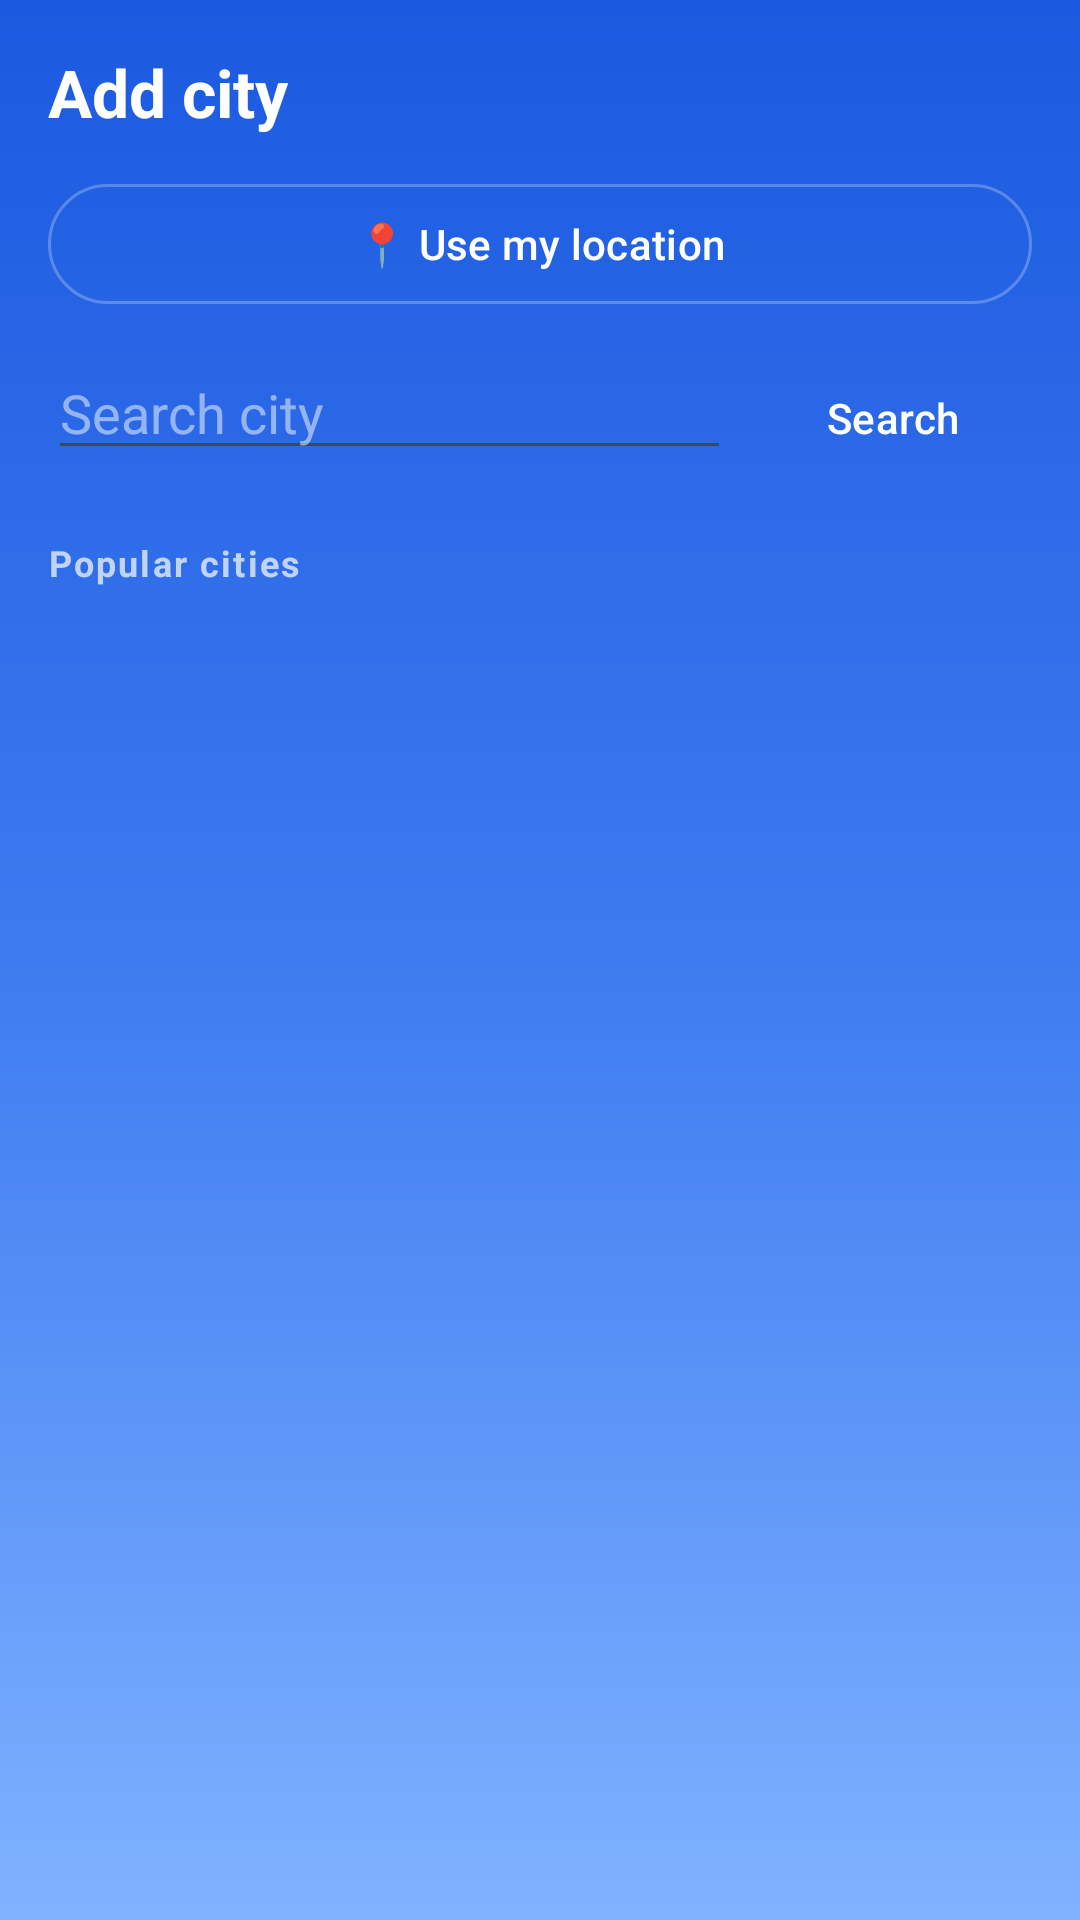

The Android layout XML behind this screen, and the referenced resources:
<!-- AndroidManifest.xml: application theme Theme.Nimbo -->
<!-- res/layout/fragment_add_city.xml -->
<?xml version="1.0" encoding="utf-8"?>
<LinearLayout xmlns:android="http://schemas.android.com/apk/res/android"
    android:layout_width="match_parent"
    android:layout_height="match_parent"
    android:background="@drawable/bg_sky"
    android:orientation="vertical"
    android:padding="16dp">

    <TextView
        android:layout_width="wrap_content"
        android:layout_height="wrap_content"
        android:text="@string/add_city_title"
        android:textColor="@color/on_sky"
        android:textSize="22sp"
        android:textStyle="bold" />

    <com.google.android.material.button.MaterialButton
        android:id="@+id/btnUseLocation"
        style="@style/Widget.Material3.Button.OutlinedButton"
        android:layout_width="match_parent"
        android:layout_height="wrap_content"
        android:layout_marginTop="12dp"
        android:text="@string/use_my_location"
        android:textColor="@color/on_sky"
        app:strokeColor="@color/glass_stroke"
        xmlns:app="http://schemas.android.com/apk/res-auto" />

    <LinearLayout
        android:layout_width="match_parent"
        android:layout_height="wrap_content"
        android:layout_marginTop="10dp"
        android:orientation="horizontal">

        <EditText
            android:id="@+id/etQuery"
            android:layout_width="0dp"
            android:layout_height="wrap_content"
            android:layout_weight="1"
            android:autofillHints=""
            android:hint="@string/search_hint"
            android:imeOptions="actionSearch"
            android:inputType="text"
            android:textColor="@color/on_sky"
            android:textColorHint="@color/on_sky_tertiary" />

        <Button
            android:id="@+id/btnSearch"
            style="@style/Widget.Material3.Button.OutlinedButton"
            android:layout_width="wrap_content"
            android:layout_height="wrap_content"
            android:layout_marginStart="8dp"
            android:text="@string/search"
            android:textColor="@color/on_sky"
            app:strokeColor="@color/glass_stroke"
            xmlns:app="http://schemas.android.com/apk/res-auto" />
    </LinearLayout>

    <TextView
        android:layout_width="wrap_content"
        android:layout_height="wrap_content"
        android:layout_marginTop="16dp"
        android:letterSpacing="0.06"
        android:text="@string/popular_cities"
        android:textColor="@color/on_sky_secondary"
        android:textSize="12sp"
        android:textStyle="bold" />

    <androidx.recyclerview.widget.RecyclerView
        android:id="@+id/rvResults"
        android:layout_width="match_parent"
        android:layout_height="0dp"
        android:layout_marginTop="6dp"
        android:layout_weight="1" />
</LinearLayout>
<!-- resources referenced by this layout -->
<resources>
  <color name="glass_stroke">#40FFFFFF</color>
  <color name="on_sky">#FFFFFFFF</color>
  <color name="on_sky_secondary">#B3FFFFFF</color>
  <color name="on_sky_tertiary">#80FFFFFF</color>
  <!-- drawable bg_sky (drawable) -->
  <?xml version="1.0" encoding="utf-8"?>
  <shape xmlns:android="http://schemas.android.com/apk/res/android"
      android:shape="rectangle">
      <gradient
          android:angle="270"
          android:startColor="#1B59E0"
          android:centerColor="#3D7BF0"
          android:endColor="#7FB2FF" />
  </shape>
  <string name="add_city_title">Add city</string>
  <string name="popular_cities">Popular cities</string>
  <string name="search">Search</string>
  <string name="search_hint">Search city</string>
  <string name="use_my_location">📍 Use my location</string>
  <style name="Theme.Nimbo" parent="Theme.Material3.Light.NoActionBar">
          <item name="colorPrimary">@color/nimbo_primary</item>
          <item name="android:statusBarColor">@android:color/transparent</item>
          <item name="android:navigationBarColor">@android:color/transparent</item>
      </style>
  <color name="nimbo_primary">#1E63E0</color>
</resources>
